Run: headless pygame with SDL's dummy video driver; simulated clock (each Clock.tick advances the game by its frame time, no real sleeping); random seed 0; keys injected as events and as key.get_pressed() state; no mouse input.
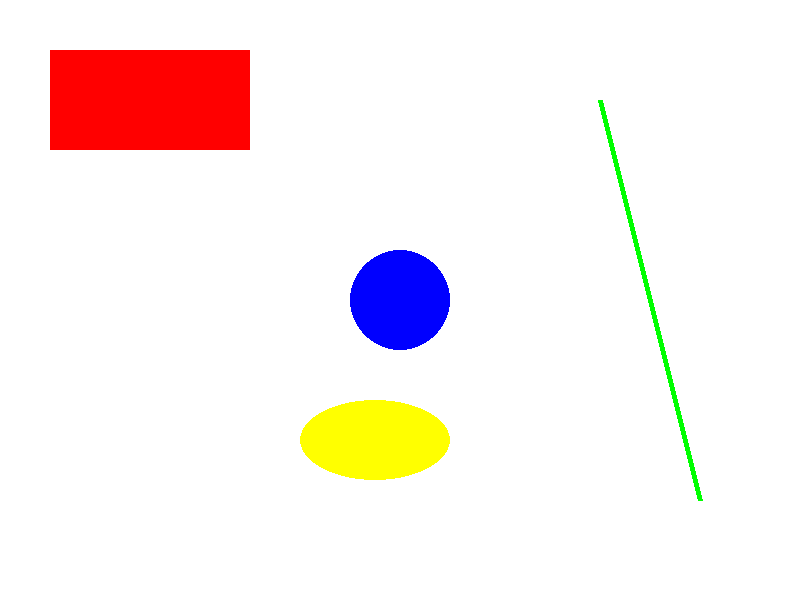
Frame 1 of 4 · flips 1–60 · no input
Frame 2 of 4 · flips 61–180 · tapped SPACE, RETURN · held RIGHT (→), D · screen unchanged from frame 1, image omitted
Frame 3 of 4 · flips 181–300 · held DOWN (↓), S · screen unchanged from frame 2, image omitted
Frame 4 of 4 · flips 301–420 · held LEFT (←), A, UP (↑), W · screen unchanged from frame 3, image omitted

The pygame program that drew these frames:

import pygame

class View:
    """
    A class representing the main graphical interface for a pygame application.
    This class encapsulates a window and provides methods to start, run, and stop the application.
    """

    def __init__(self, width=800, height=600, title="Pygame Window"):
        """
        Initialize the View object.

        :param width: Width of the window (default is 800).
        :param height: Height of the window (default is 600).
        :param title: Title of the window (default is 'Pygame Window').
        """
        self.width = width
        self.height = height
        self.title = title
        self.running = False

        # Initialize pygame
        pygame.init()

        # Set up the display
        self.window = pygame.display.set_mode((self.width, self.height))
        pygame.display.set_caption(self.title)

        # Clock for managing the frame rate
        self.clock = pygame.time.Clock()

    def start(self):
        """
        Start the application. Sets the running state to True and calls the run method.
        """
        self.running = True
        self.run()

    def run(self):
        """
        Main loop of the application. Handles events, updates the screen, and manages frame rate.
        """
        while self.running:
            for event in pygame.event.get():
                if event.type == pygame.QUIT:
                    self.stop()

            # Fill the background with a color
            self.window.fill((255, 255, 255))  # White background

            # Draw sample shapes on the canvas
            self.draw_shapes()

            # Update the display
            pygame.display.flip()

            # Limit the frame rate to 60 FPS
            self.clock.tick(60)

    def stop(self):
        """
        Stop the application. Sets the running state to False and quits pygame.
        """
        self.running = False
        pygame.quit()

    def draw_shapes(self):
        """
        Draw sample shapes on the canvas in different colors.
        """
        # Draw a red rectangle
        pygame.draw.rect(self.window, (255, 0, 0), (50, 50, 200, 100))

        # Draw a blue circle
        pygame.draw.circle(self.window, (0, 0, 255), (400, 300), 50)

        # Draw a green line
        pygame.draw.line(self.window, (0, 255, 0), (600, 100), (700, 500), 5)

        # Draw a yellow ellipse
        pygame.draw.ellipse(self.window, (255, 255, 0), (300, 400, 150, 80))

# Example usage
if __name__ == "__main__":
    view = View()
    view.start()
